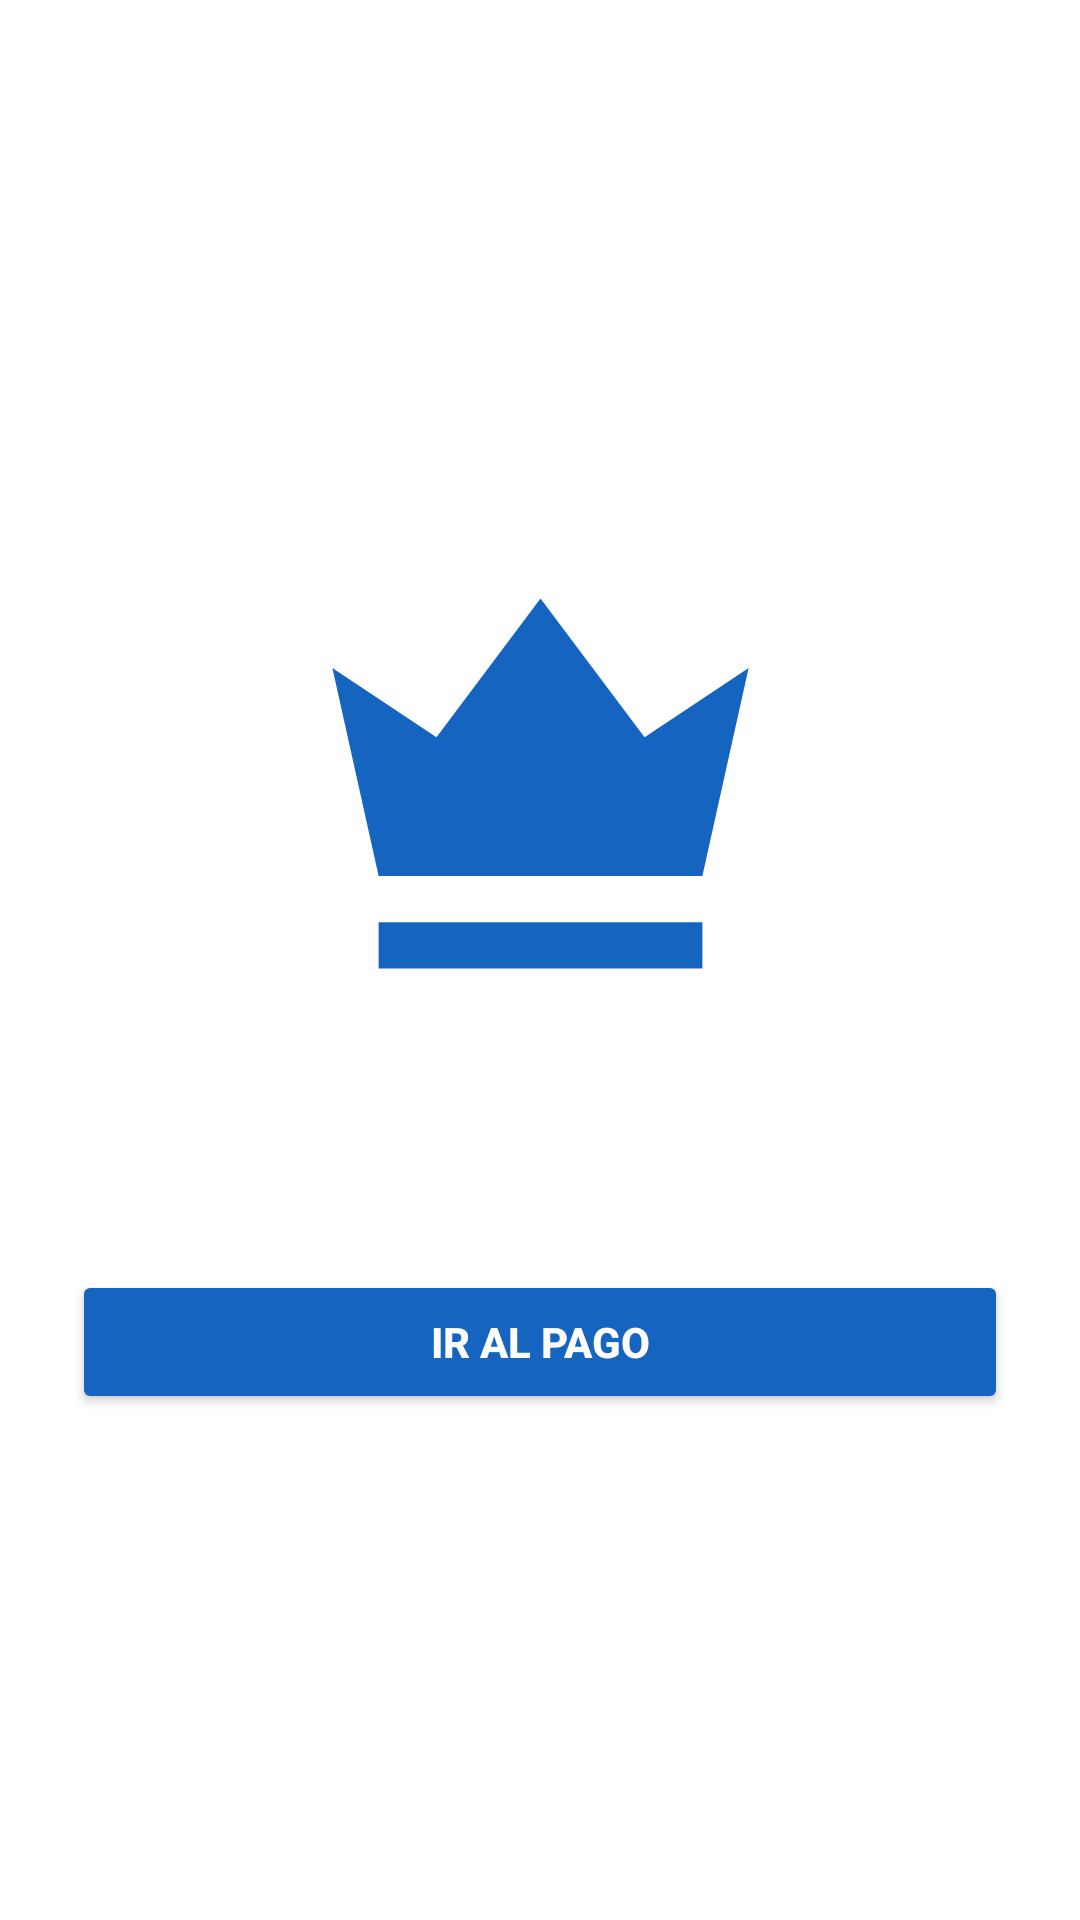

Layout XML and referenced resources for this Android screen:
<!-- AndroidManifest.xml: application theme Theme.Carrishop -->
<!-- res/layout/activity_premium.xml -->
<?xml version="1.0" encoding="utf-8"?>
<LinearLayout xmlns:android="http://schemas.android.com/apk/res/android"
    xmlns:app="http://schemas.android.com/apk/res-auto"
    android:orientation="vertical"
    android:gravity="center"
    android:padding="24dp"
    android:background="@color/white"
    android:layout_width="match_parent"
    android:layout_height="match_parent">

    <ImageView
        android:id="@+id/imgPremium"
        android:layout_width="204dp"
        android:layout_height="185dp"
        android:layout_marginBottom="16dp"
        android:contentDescription="@null"
        android:src="@drawable/ic_crown"
        app:tint="@color/primario_oscuro" />

    <TextView
        android:id="@+id/txtDescripcionPremium"
        android:layout_width="match_parent"
        android:layout_height="wrap_content"
        android:textSize="16sp"
        android:textColor="@color/black"
        android:gravity="center"
        android:layout_marginBottom="24dp" />

    <Button
        android:id="@+id/btnIrAlPago"
        android:layout_width="match_parent"
        android:layout_height="wrap_content"
        android:text="Ir al pago"
        android:textStyle="bold"
        android:textColor="@android:color/white"
        android:backgroundTint="@color/primario_oscuro"
        android:padding="14dp"
        android:layout_marginTop="8dp" />

</LinearLayout>
<!-- resources referenced by this layout -->
<resources>
  <color name="black">#FF000000</color>
  <color name="primario_oscuro">#1565C0</color>
  <color name="white">#FFFFFFFF</color>
  <!-- drawable ic_crown (drawable) -->
  <vector xmlns:android="http://schemas.android.com/apk/res/android"
      android:width="24dp"
      android:height="24dp"
      android:viewportWidth="24"
      android:viewportHeight="24">
  
      
      <path
          android:fillColor="#7B1FA2"
          android:pathData="M5,16L3,7L7.5,10L12,4L16.5,10L21,7L19,16H5ZM5,18H19V20H5V18Z" />
  </vector>
  <style name="Theme.Carrishop" parent="Base.Theme.Carrishop" />
  <style name="Base.Theme.Carrishop" parent="Theme.Material3.DayNight.NoActionBar">
              
              
              
          </style>
</resources>
